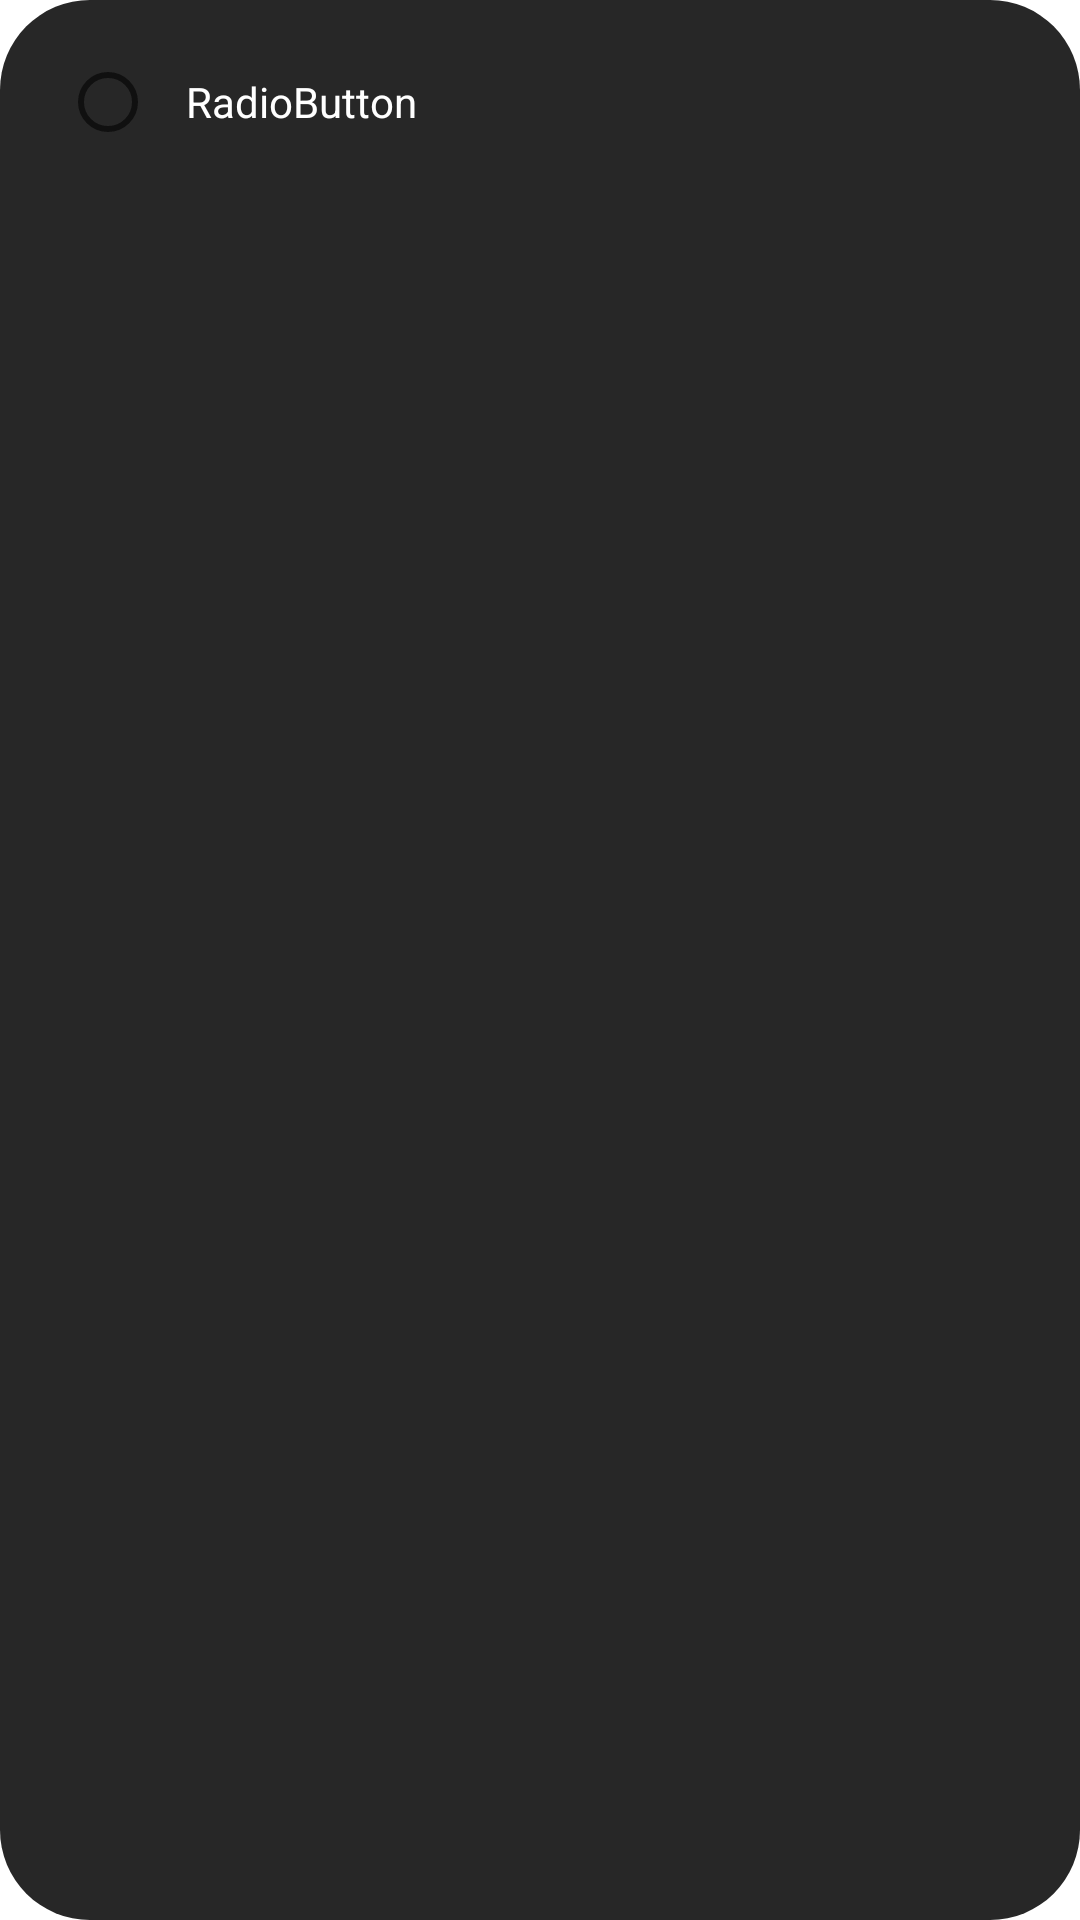

This screen was rendered from an Android layout file. Write that file and the resources it references.
<!-- AndroidManifest.xml: application theme AppTheme -->
<!-- res/layout/answer_row.xml -->
<?xml version="1.0" encoding="utf-8"?>
<RelativeLayout xmlns:android="http://schemas.android.com/apk/res/android"
    android:layout_width="match_parent"
    android:layout_height="wrap_content"
    android:layout_marginBottom="20dp"
    android:background="@drawable/rounded_background">

    <LinearLayout
        android:layout_width="match_parent"
        android:layout_height="wrap_content"
        android:orientation="vertical"
        android:visibility="visible">

        <RadioButton
            android:id="@+id/radioButton"
            android:layout_width="match_parent"
            android:layout_height="wrap_content"
            android:backgroundTint="@color/orange2"
            android:textColor="@color/white"
            android:text="   RadioButton">

        </RadioButton>
    </LinearLayout>

</RelativeLayout>
<!-- resources referenced by this layout -->
<resources>
  <color name="orange2">#8b4913</color>
  <color name="white">#FFFFFF</color>
  <!-- drawable rounded_background (drawable) -->
  <?xml version="1.0" encoding="utf-8"?>
  <shape xmlns:android="http://schemas.android.com/apk/res/android">
      <solid android:color="@color/not_black" />
      <corners android:radius="30dp" />
      <padding
          android:bottom="10dp"
          android:left="20dp"
          android:right="10dp"
          android:top="10dp" />
  </shape>
  <style name="AppTheme" parent="Theme.MaterialComponents.Light.NoActionBar">
          <item name="android:windowDisablePreview">true</item>
          <item name="android:windowBackground">@null</item>
          <item name="colorPrimary">@color/colorPrimary</item>
          <item name="colorPrimaryDark">@color/colorPrimaryDark</item>
          <item name="materialButtonStyle">@style/primaryButtonStyle</item>
          <item name="colorAccent">@color/colorAccent</item>
          <item name="textInputStyle">@style/primaryTextInputStyle</item>
      </style>
  <color name="not_black">#272727</color>
  <color name="colorPrimary">@color/not_blue</color>
  <color name="colorPrimaryDark">#242424</color>
  <style name="primaryButtonStyle" parent="Widget.MaterialComponents.Button">
          <item name="android:textSize">@dimen/large_text</item>
          <item name="android:textAllCaps">false</item>
          <item name="android:textColor">@color/colorPrimary</item>
          <item name="android:paddingTop">@dimen/space_15</item>
          <item name="android:paddingBottom">@dimen/space_15</item>
          <item name="cornerRadius">@dimen/space_5</item>
          <item name="backgroundTint">@color/colorAccent</item>
          <item name="android:background">?attr/selectableItemBackgroundBorderless</item>
          <item name="android:minHeight">0dp</item>
          <item name="android:minWidth">0dp</item>
      </style>
  <color name="colorAccent">#dcffffff</color>
  <style name="primaryTextInputStyle" parent="Widget.MaterialComponents.TextInputLayout.FilledBox">
          <item name="errorTextAppearance">@style/error_text_style</item>
      </style>
  <color name="not_blue">#5161AC</color>
  <style name="error_text_style">
          <item name="android:textColor">@android:color/holo_red_dark</item>
      </style>
</resources>
